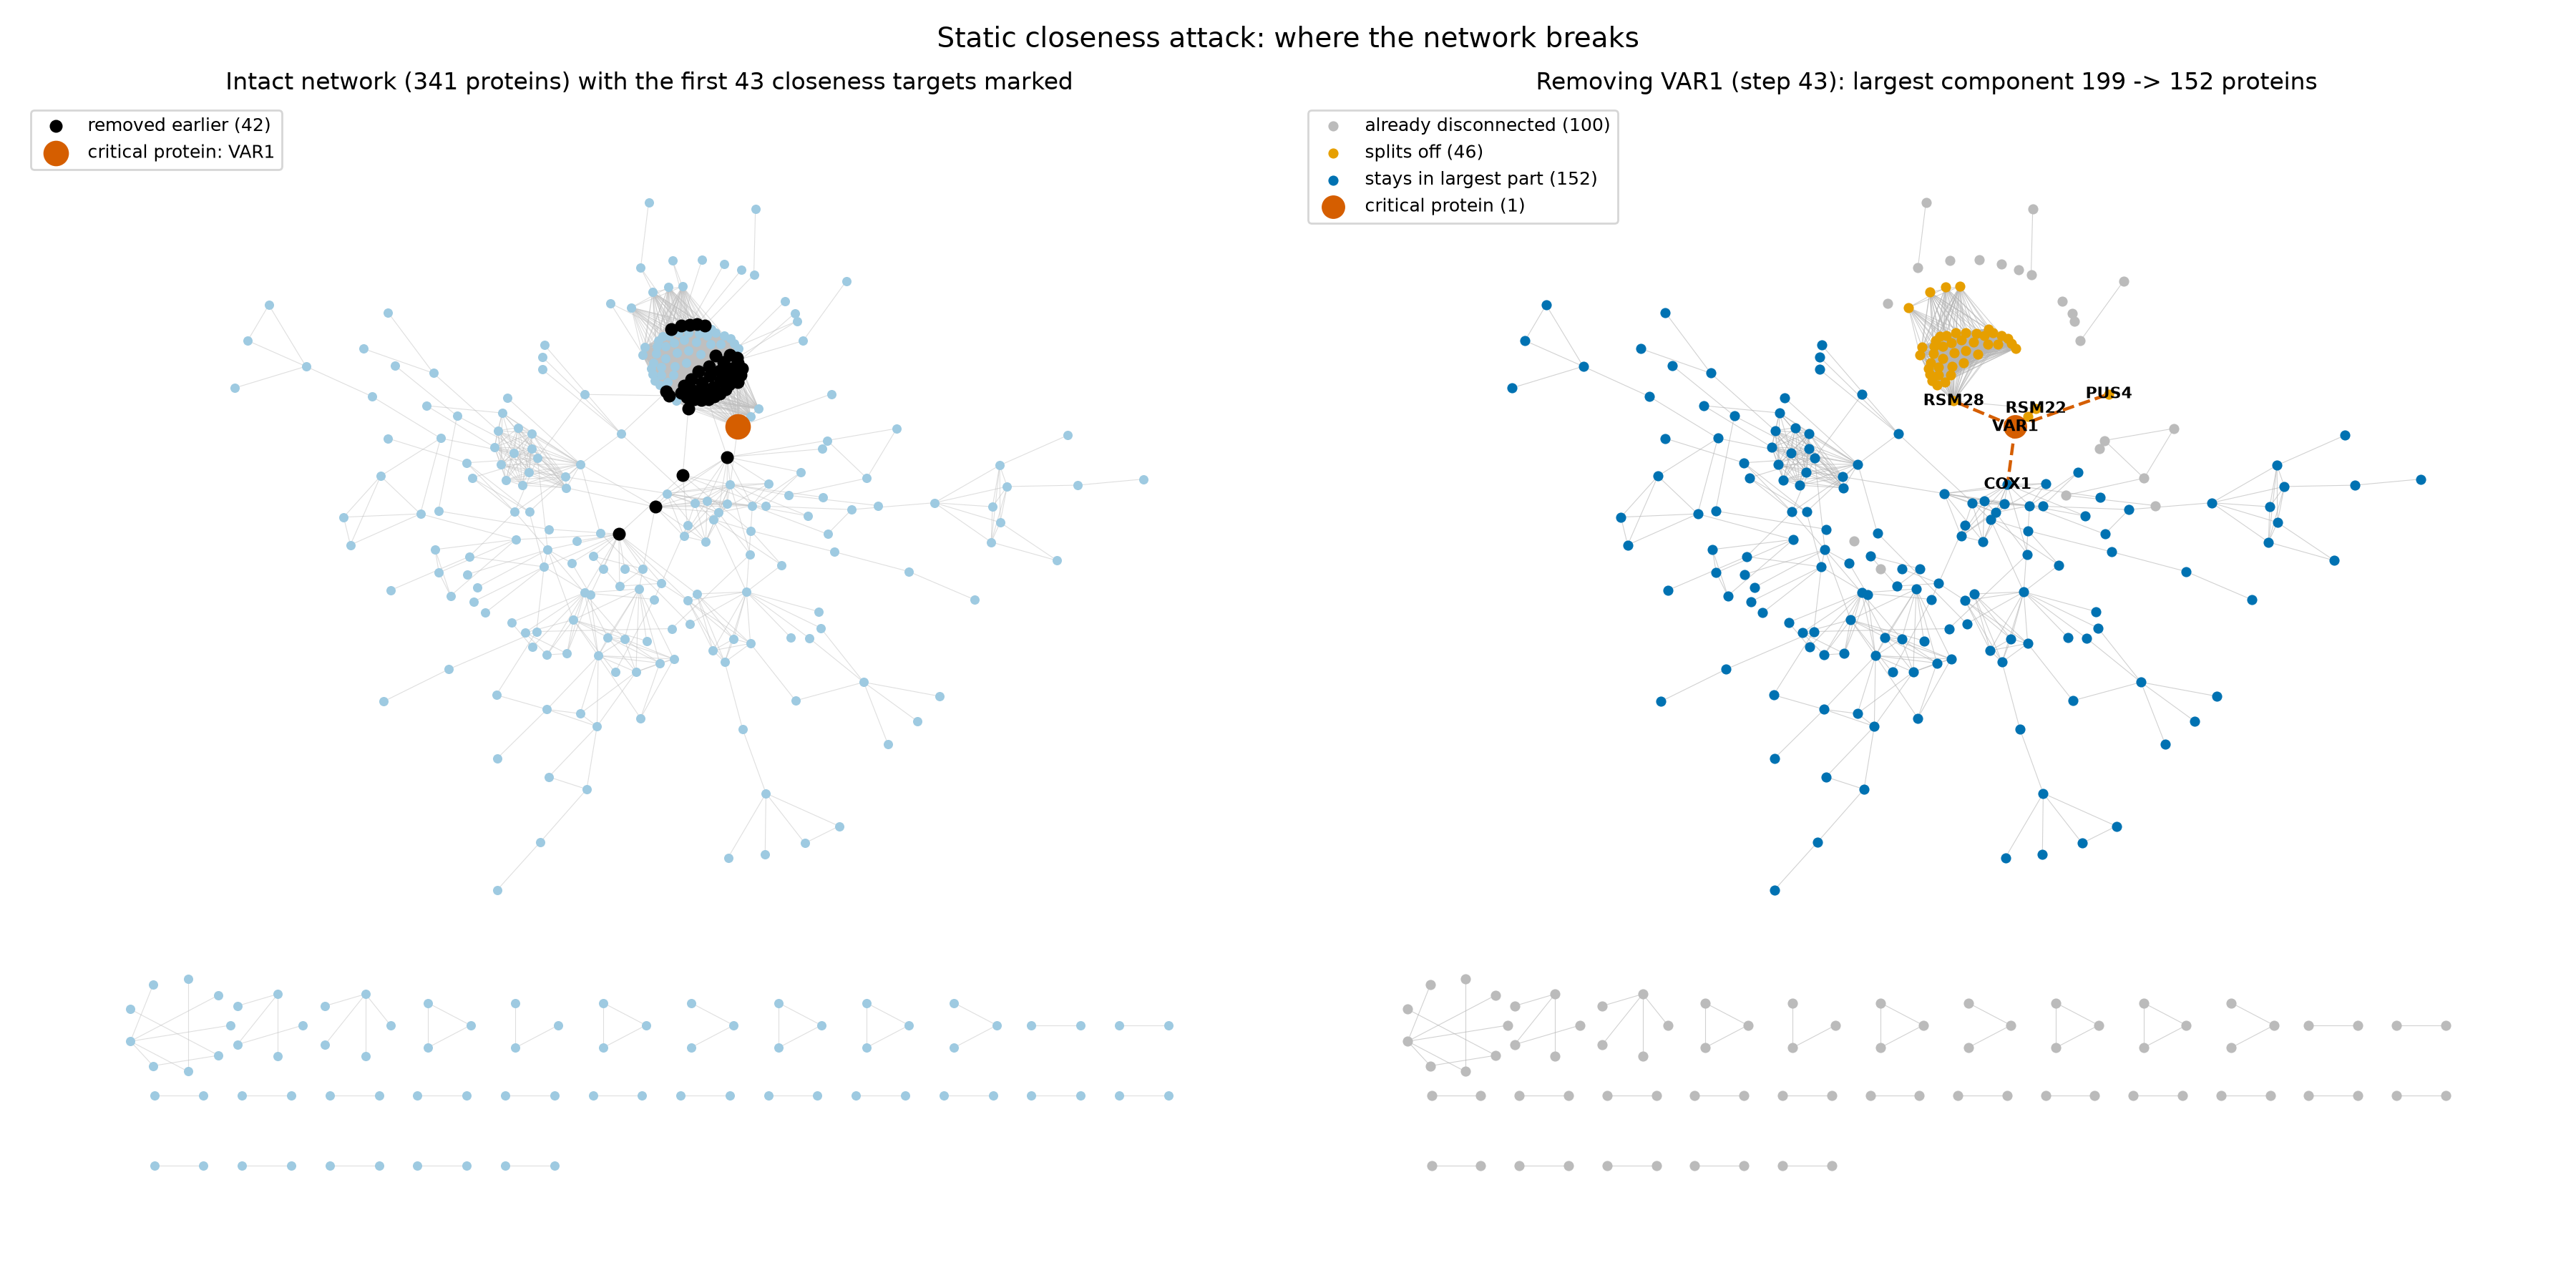

Values plotted in this chart, from the file beside it:
id	symbol	fate	piece	degree_intact
Q0045	COX1	stays in largest part		15
YDR231C	COX20	stays in largest part		3
YLR067C	PET309	stays in largest part		1
Q0140	VAR1	critical protein		36
Q0060	AI3	stays in largest part		8
Q0065	AI4	stays in largest part		10
Q0070	AI5_ALPHA	stays in largest part		10
YGL226W	MTC3	stays in largest part		8
YGR112W	SHY1	stays in largest part		2
YOR065W	CYT1	stays in largest part		14
Q0275	COX3	stays in largest part		12
YLR038C	COX12	stays in largest part		12
YML030W	RCF1	stays in largest part		5
YMR256C	COX7	stays in largest part		10
Q0110	BI2	stays in largest part		2
Q0120	BI4	stays in largest part		3
YLR382C	NAM2	stays in largest part		6
YNL292W	PUS4	splits off	piece 2 (1 proteins)	1
YDR494W	RSM28	splits off	piece 1 (45 proteins)	73
YKL155C	RSM22	splits off	piece 1 (45 proteins)	35
YAL015C	NTG1	already disconnected		1
YOL043C	NTG2	already disconnected		1
YAL039C	CYC3	already disconnected		3
YOR037W	CYC2	already disconnected		1
YAR035W	YAT1	already disconnected		2
YKL087C	CYT2	already disconnected		1
YAL044C	GCV3	stays in largest part		5
YOR196C	LIP5	stays in largest part		2
YLR239C	LIP2	stays in largest part		1
YFL018C	LPD1	stays in largest part		13
YDR019C	GCV1	stays in largest part		6
YMR189W	GCV2	stays in largest part		4
YML042W	CAT2	already disconnected		1
YBL013W	FMT1	already disconnected		1
YBR084W	MIS1	already disconnected		1
YBL038W	MRPL16	splits off	piece 1 (45 proteins)	80
YDR116C	MRPL1	splits off	piece 1 (45 proteins)	22
YKL167C	MRP49	splits off	piece 1 (45 proteins)	28
YGL068W	MNP1	splits off	piece 1 (45 proteins)	25
YBR268W	MRPL37	splits off	piece 1 (45 proteins)	25
YKL138C	MRPL31	splits off	piece 1 (45 proteins)	76
YLR312W-A	MRPL15	splits off	piece 1 (45 proteins)	76
YMR064W	AEP1	splits off	piece 1 (45 proteins)	73
YMR282C	AEP2	splits off	piece 1 (45 proteins)	73
YNR022C	MRPL50	splits off	piece 1 (45 proteins)	76
YNL122C	MRP35	splits off	piece 1 (45 proteins)	75
YGR076C	MRPL25	splits off	piece 1 (45 proteins)	76
YJL096W	MRPL49	splits off	piece 1 (45 proteins)	76
YMR098C	ATP25	splits off	piece 1 (45 proteins)	73
YPL173W	MRPL40	splits off	piece 1 (45 proteins)	76
YMR193W	MRPL24	splits off	piece 1 (45 proteins)	77
YCR003W	MRPL32	splits off	piece 1 (45 proteins)	79
YDR296W	MHR1	splits off	piece 1 (45 proteins)	78
YKL170W	MRPL38	splits off	piece 1 (45 proteins)	76
YDR405W	MRP20	splits off	piece 1 (45 proteins)	80
YBR282W	MRPL27	splits off	piece 1 (45 proteins)	80
YDL202W	MRPL11	splits off	piece 1 (45 proteins)	72
YDR115W	MRX14	splits off	piece 1 (45 proteins)	78
YMR286W	MRPL33	splits off	piece 1 (45 proteins)	80
YNL185C	MRPL19	splits off	piece 1 (45 proteins)	72
... 239 more rows
